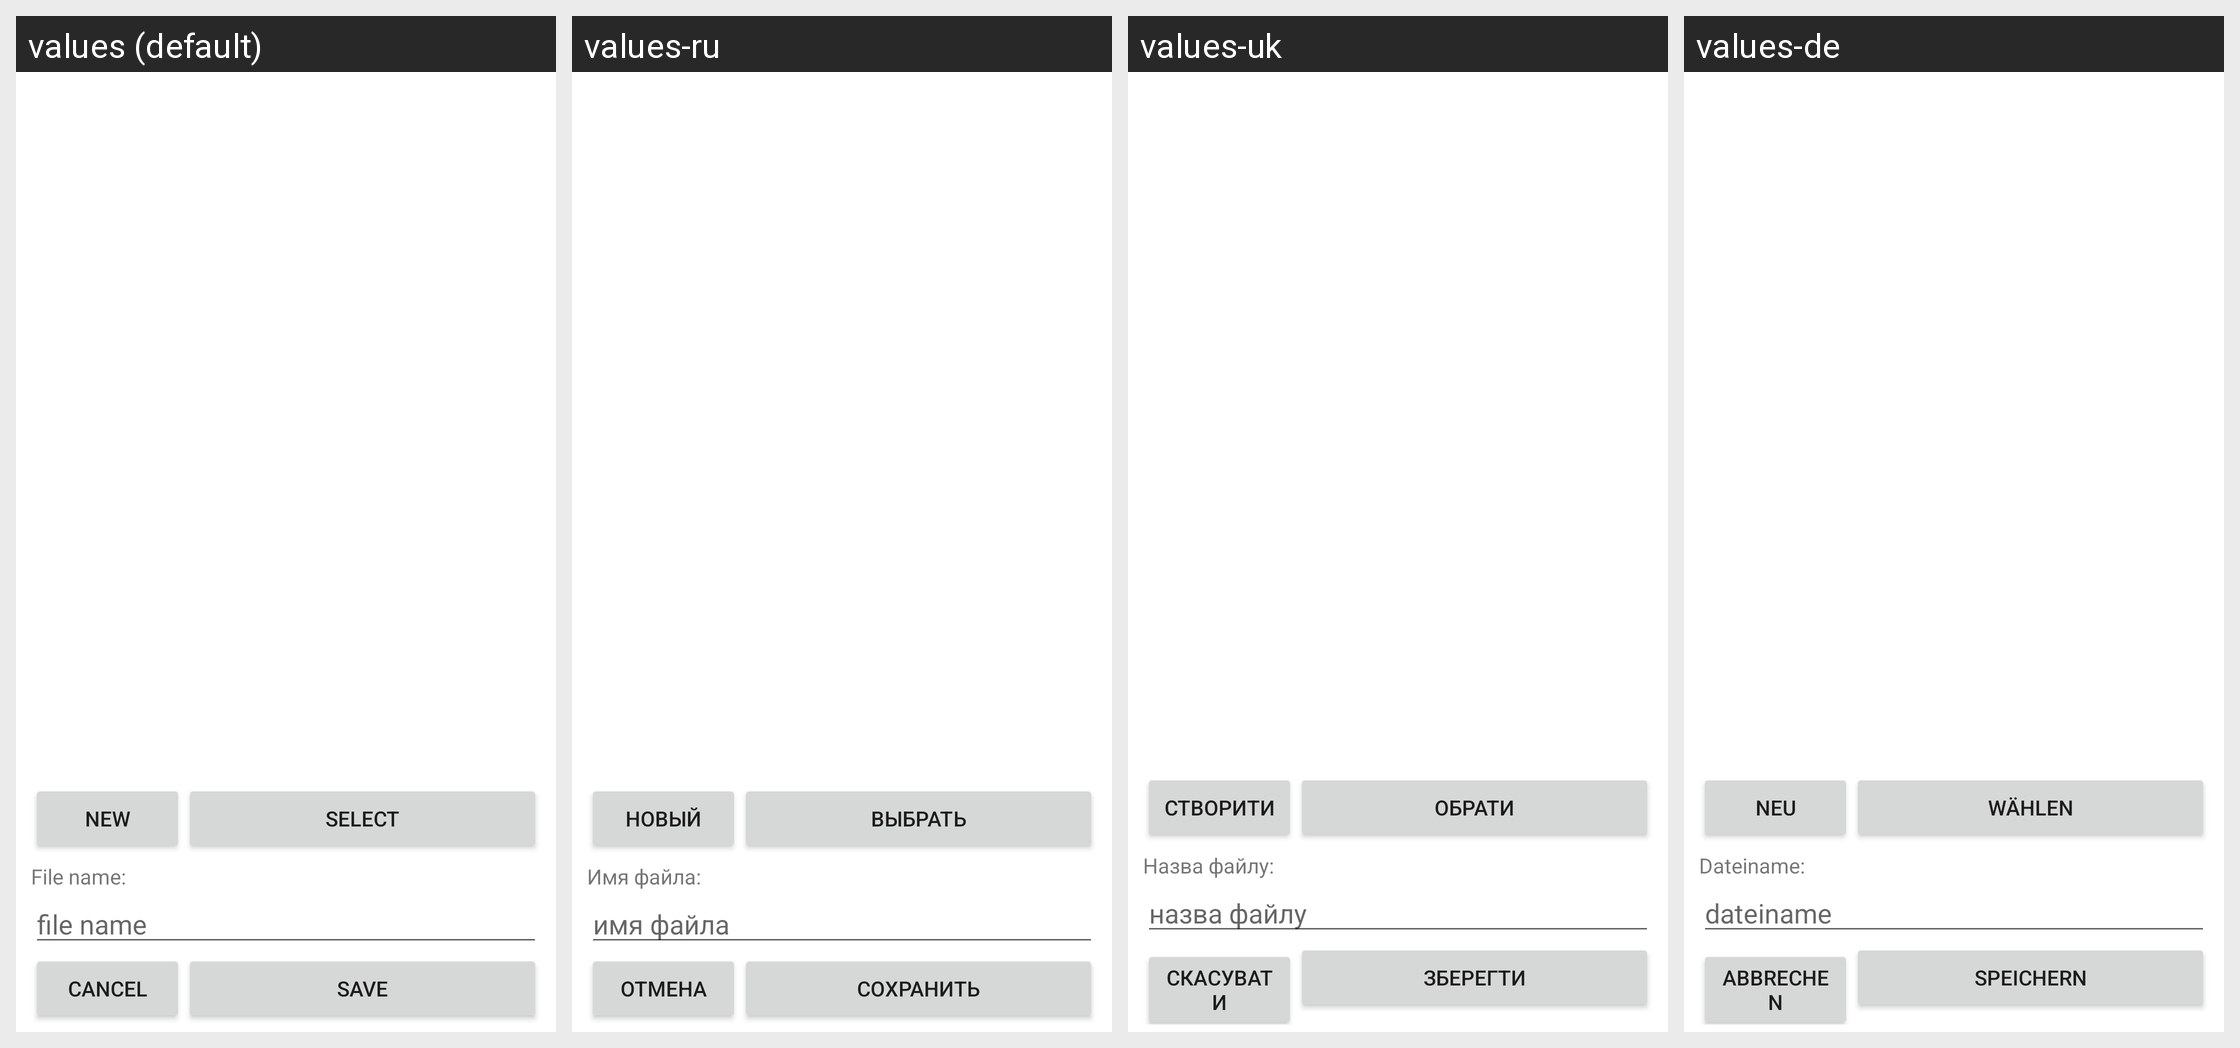

For this localized Android screen grid, give each drawn string resource with its value in every locale shown.
Android screen res/layout/filedialog_main.xml rendered under 4 locales, left to right: values (default), values-ru, values-uk, values-de. Device: Nexus 5 (rendered at 1080×1920; each locale shown at half size, 540×960, under a caption strip naming it); theme Theme.MaterialComponents.DayNight.NoActionBar.
Strings drawn on this screen, with the default value and each locale's value (text and hints the layout hard-codes, and strings that could not be matched under every locale, appear in the picture but are not listed):

filedialog_new
  values: New
  values-ru: Новый
  values-uk: Створити
  values-de: Neu

filedialog_select
  values: Select
  values-ru: Выбрать
  values-uk: Обрати
  values-de: Wählen

filedialog_filename
  values: File name:
  values-ru: Имя файла:
  values-uk: Назва файлу:
  values-de: Dateiname:

filedialog_filename_hint
  values: file name
  values-ru: имя файла
  values-uk: назва файлу
  values-de: dateiname

filedialog_cancel
  values: Cancel
  values-ru: Отмена
  values-uk: Скасувати
  values-de: Abbrechen

filedialog_create
  values: Save
  values-ru: Сохранить
  values-uk: Зберегти
  values-de: Speichern
